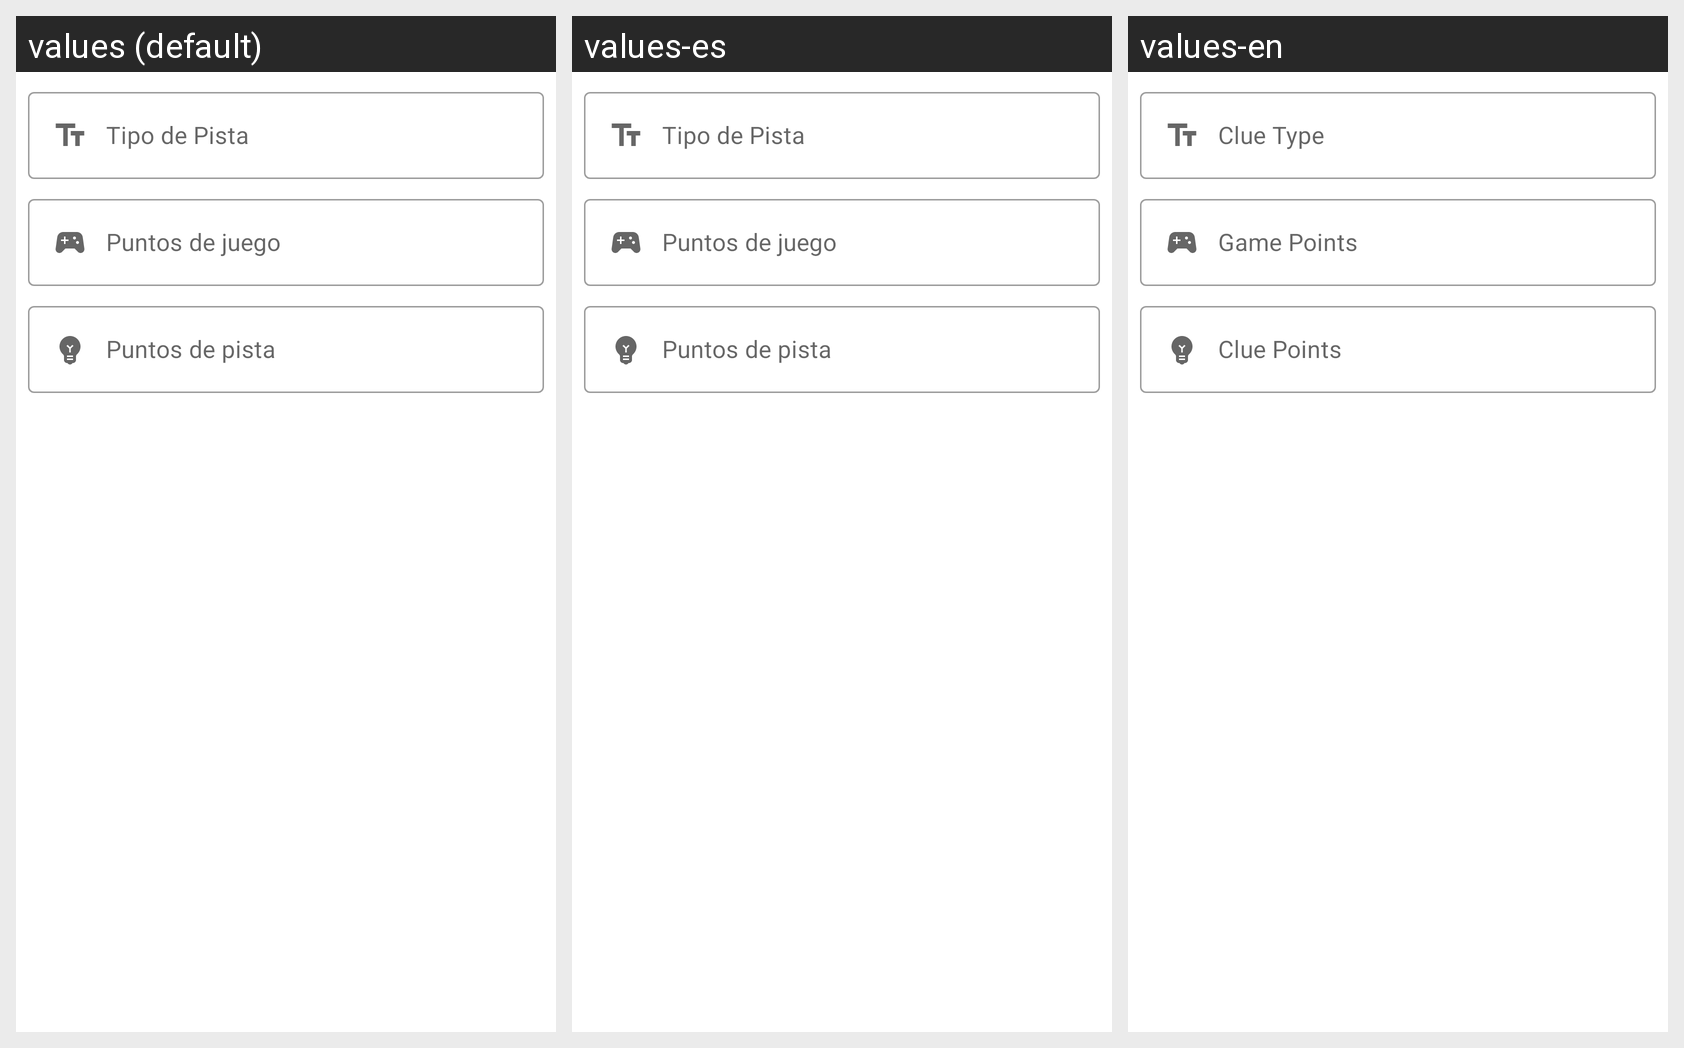

The same Android screen rendered under several of its app's locales, left to right. List the strings drawn on it with the default value and each locale's translation.
Android screen res/layout/dialog_add_clue_type.xml rendered under 3 locales, left to right: values (default), values-es, values-en. Device: Nexus 5 (rendered at 1080×1920; each locale shown at half size, 540×960, under a caption strip naming it); theme Theme.TykeProf.
Strings drawn on this screen, with the default value and each locale's value (text and hints the layout hard-codes, and strings that could not be matched under every locale, appear in the picture but are not listed):

clue_type
  values: Tipo de Pista
  values-es: Tipo de Pista
  values-en: Clue Type

games_points
  values: Puntos de juego
  values-es: Puntos de juego
  values-en: Game Points

clue_points
  values: Puntos de pista
  values-es: Puntos de pista
  values-en: Clue Points
